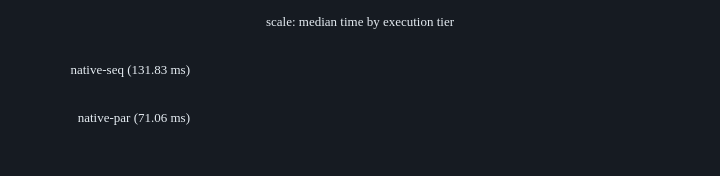
t = 0.00 s
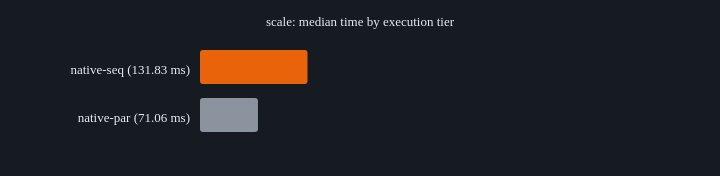
t = 0.13 s
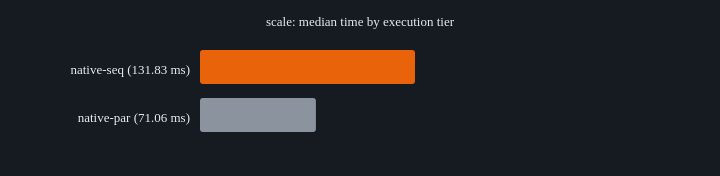
t = 0.25 s
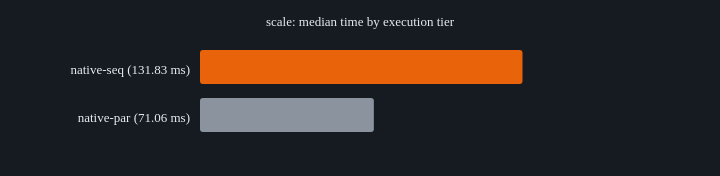
t = 0.38 s
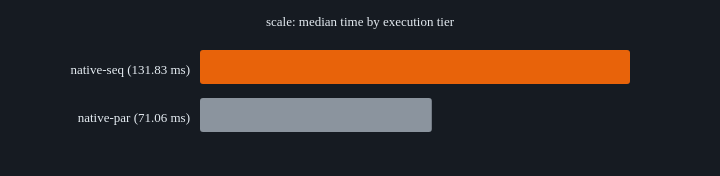
t = 0.50 s

The animated SVG that drew these frames (rendered in a browser with its animation timeline set to each time). Animation: 2 SMIL elements (animate=2); one cycle of 0.50 s.

<svg xmlns="http://www.w3.org/2000/svg" width="720" height="176" font-family="ui-monospace,Consolas" font-size="13">
<rect width="720" height="176" fill="#161b22"/>
<text x="360" y="26" text-anchor="middle" fill="#e6edf3">scale: median time by execution tier</text>
<text x="190" y="73.8" text-anchor="end" fill="#e6edf3">native-seq (131.83 ms)</text>
<rect x="200" y="50" width="430.0" height="34" fill="#E8630A" rx="3"><animate attributeName="width" from="0" to="430.0" dur="0.5s" fill="freeze"/></rect>
<text x="190" y="121.8" text-anchor="end" fill="#e6edf3">native-par (71.06 ms)</text>
<rect x="200" y="98" width="231.8" height="34" fill="#8b949e" rx="3"><animate attributeName="width" from="0" to="231.8" dur="0.5s" fill="freeze"/></rect>
</svg>
